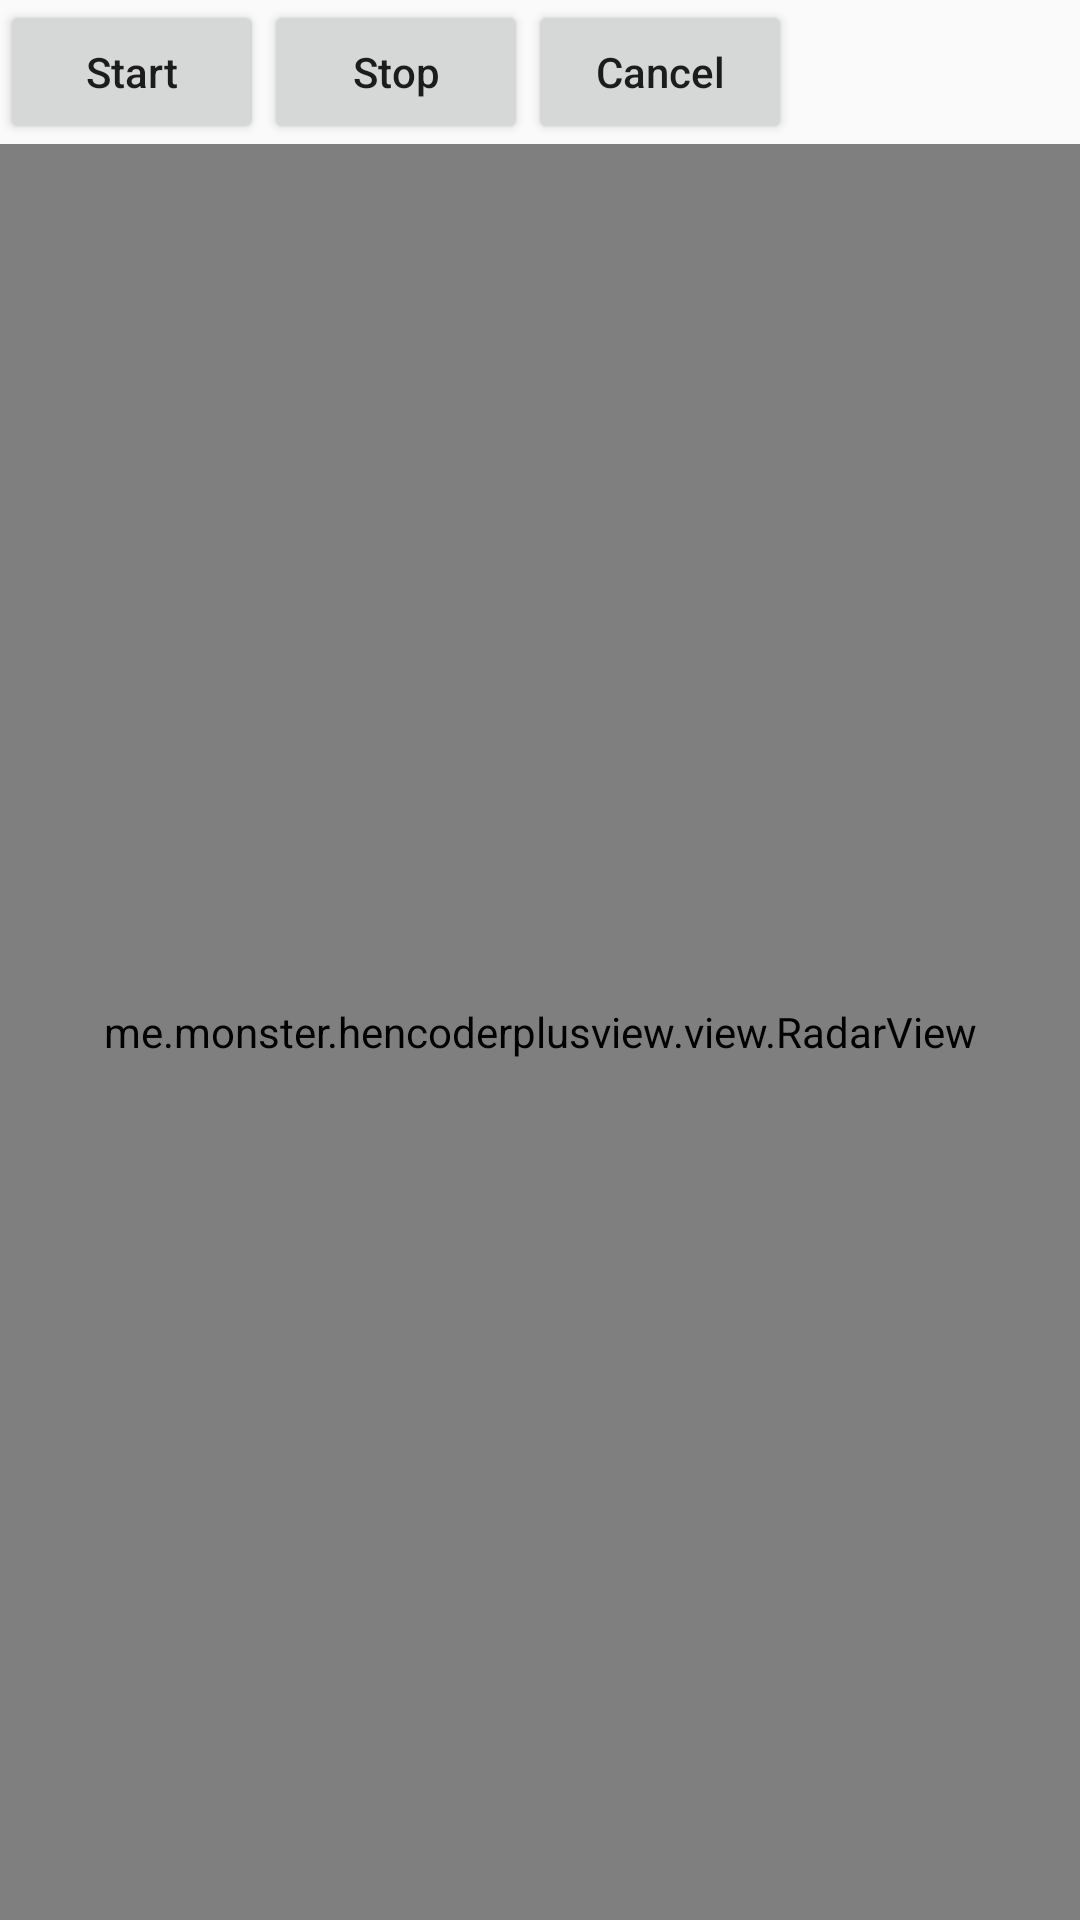

Write the Android layout XML for this screen, with the resource values it uses.
<!-- AndroidManifest.xml: application theme AppTheme -->
<!-- res/layout/fragment_radar.xml -->
<?xml version="1.0" encoding="utf-8"?>
<LinearLayout xmlns:android="http://schemas.android.com/apk/res/android"
    xmlns:app="http://schemas.android.com/apk/res-auto"
    android:layout_width="match_parent"
    android:layout_height="match_parent"
    android:orientation="vertical">

    <LinearLayout
        android:orientation="horizontal"
        android:layout_width="wrap_content"
        android:layout_height="wrap_content">
        <Button
            android:id="@+id/btn_start_ani"
            android:layout_width="wrap_content"
            android:layout_height="48dp"
            android:text="Start"
            android:textAllCaps="false" />

        <Button
            android:id="@+id/btn_stop_ani"
            android:layout_width="wrap_content"
            android:layout_height="48dp"
            android:text="Stop"
            android:textAllCaps="false" />

        <Button
            android:id="@+id/btn_cancel_ani"
            android:layout_width="wrap_content"
            android:layout_height="48dp"
            android:text="Cancel"
            android:textAllCaps="false" />
    </LinearLayout>




    <me.monster.hencoderplusview.view.RadarView
        android:id="@+id/radar_view"
        android:layout_width="match_parent"
        android:layout_height="match_parent"
        app:circleNumber="3" />

</LinearLayout>
<!-- resources referenced by this layout -->
<resources>
  <style name="AppTheme" parent="Theme.AppCompat.Light.DarkActionBar">
          
          <item name="colorPrimary">@color/colorPrimary</item>
          <item name="colorPrimaryDark">@color/colorPrimaryDark</item>
          <item name="colorAccent">@color/colorAccent</item>
      </style>
  <!-- not gathered from this repository: default colours our renderer supplied (Android Studio template values) -->
  <color name="colorPrimary">#FF6200EE</color>
  <color name="colorPrimaryDark">#FF3700B3</color>
  <color name="colorAccent">#FF03DAC5</color>
</resources>
